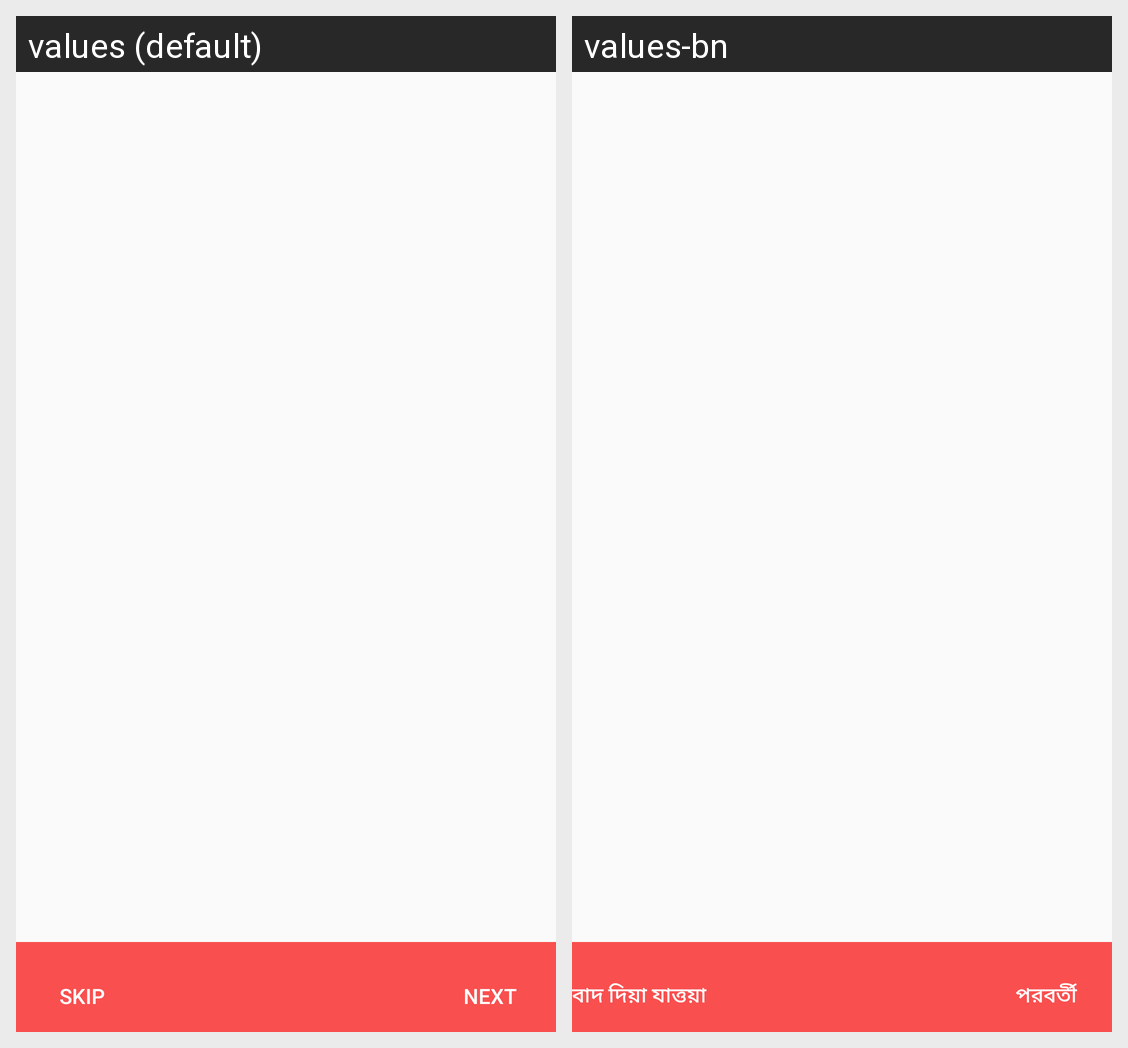

For this localized Android screen grid, give each drawn string resource with its value in every locale shown.
Android screen res/layout/activity_intro_screen.xml rendered under 2 locales, left to right: values (default), values-bn. Device: Nexus 5 (rendered at 1080×1920; each locale shown at half size, 540×960, under a caption strip naming it); theme AppTheme.
Strings drawn on this screen, with the default value and each locale's value (text and hints the layout hard-codes, and strings that could not be matched under every locale, appear in the picture but are not listed):

intro_next_text
  values: Next
  values-bn: পরবর্তী

intro_skip_text
  values: Skip
  values-bn: বাদ দিয়া যাত্তয়া
